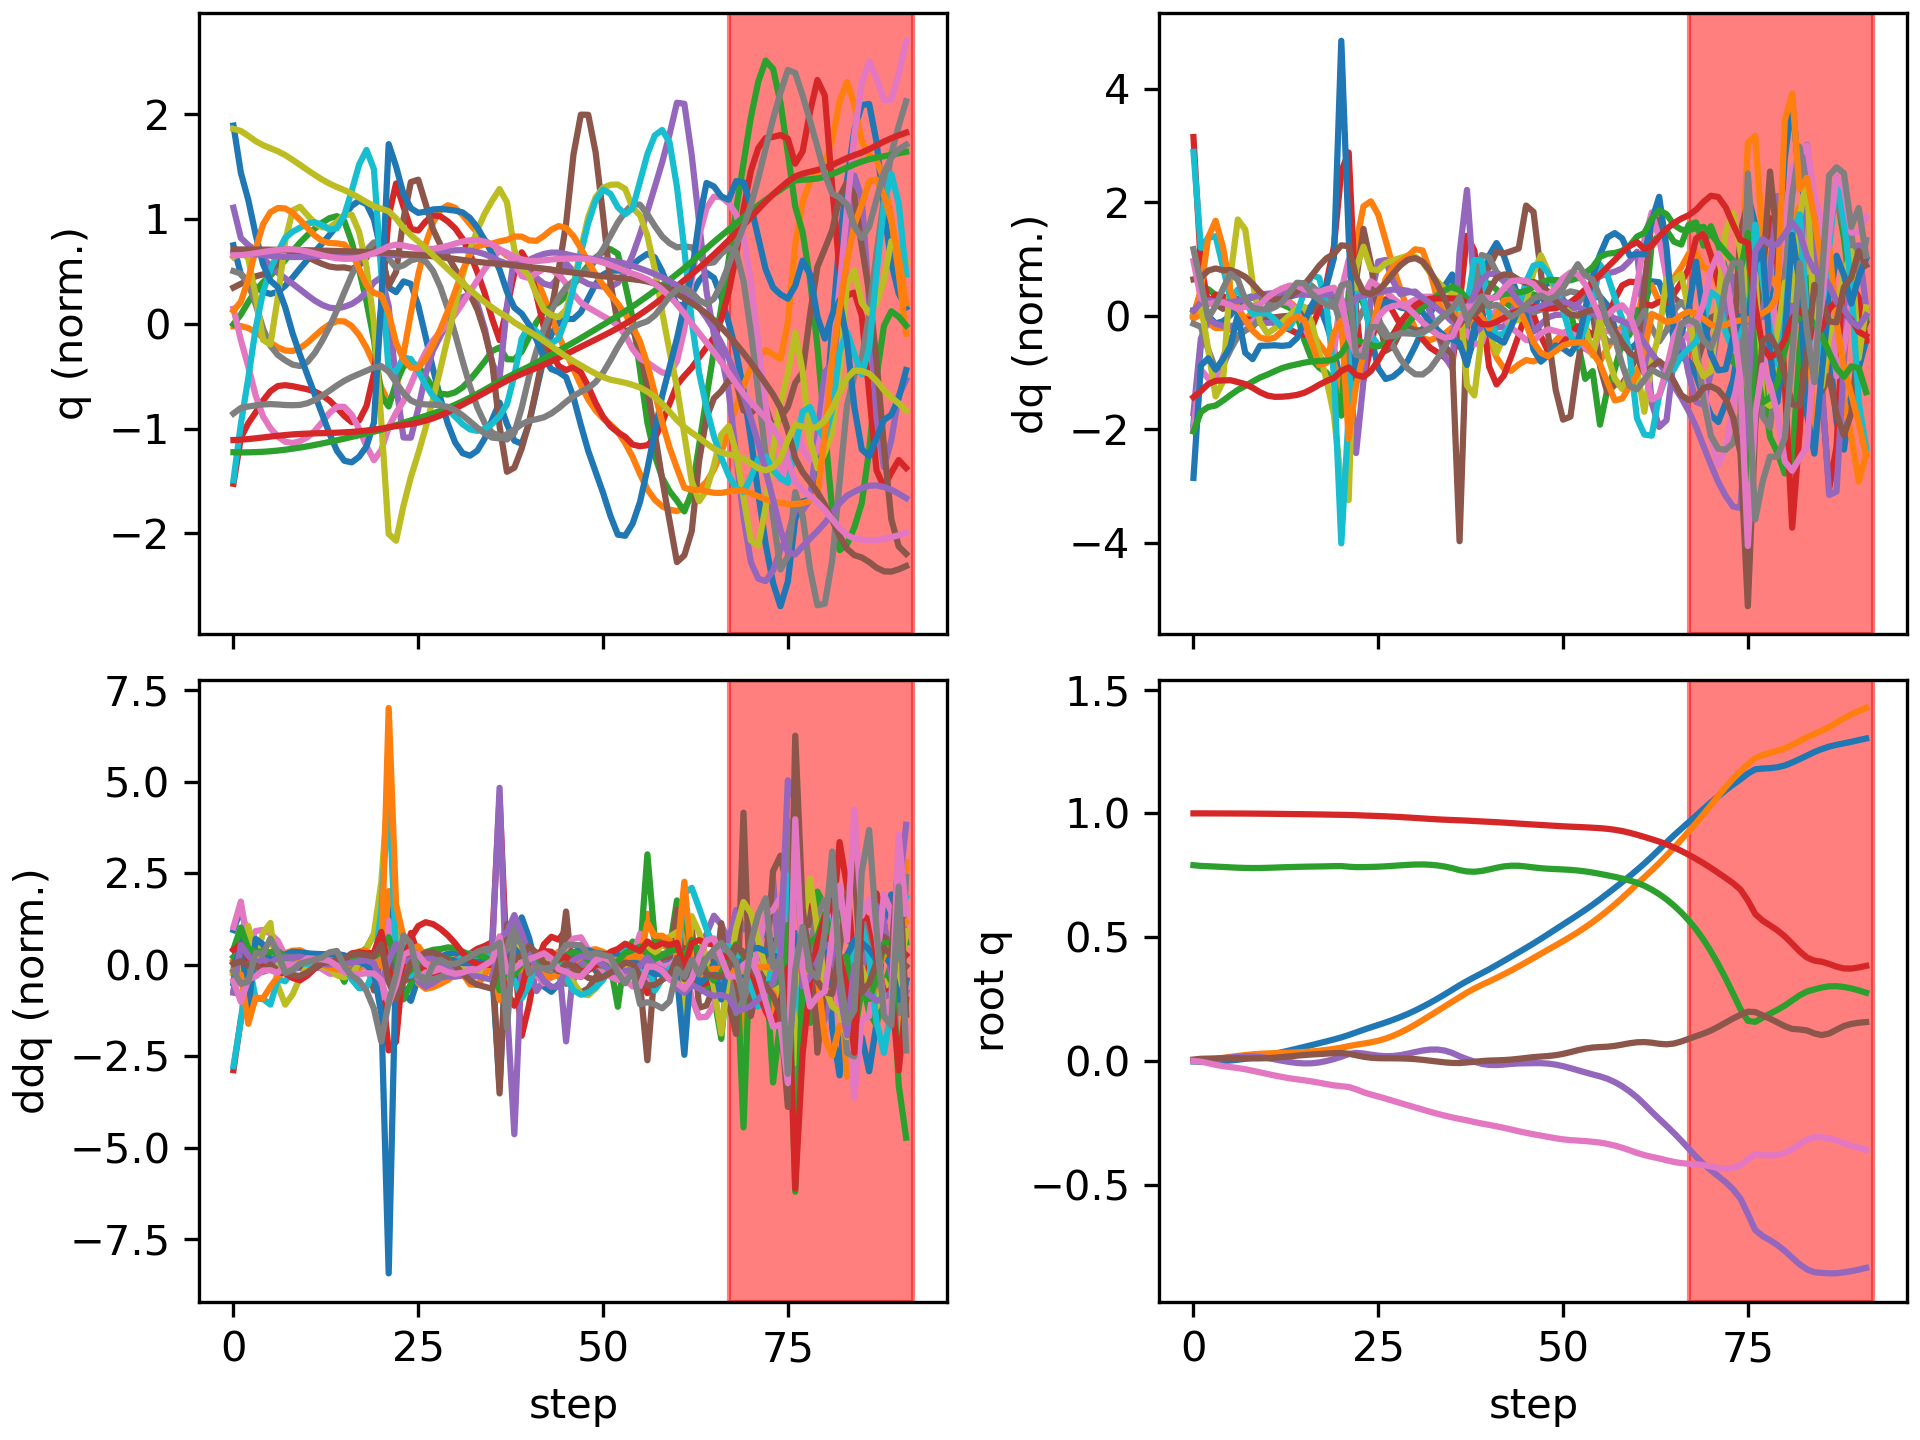

Values plotted in this chart, from the file beside it:
floating_base_joint_x, floating_base_joint_y, floating_base_joint_z, floating_base_joint_qw, floating_base_joint_qx, floating_base_joint_qy, floating_base_joint_qz, left_hip_pitch_joint_q, left_hip_roll_joint_q, left_hip_yaw_joint_q, left_knee_joint_q, left_ankle_pitch_joint_q, left_ankle_roll_joint_q, right_hip_pitch_joint_q, right_hip_roll_joint_q, right_hip_yaw_joint_q, right_knee_joint_q, right_ankle_pitch_joint_q, right_ankle_roll_joint_q, floating_base_joint_vx, floating_base_joint_vy, floating_base_joint_vz, floating_base_joint_wx, floating_base_joint_wy
-0.002394, 0.0005176, 0.7906, 1, 0.0003122, 0.005471, -0.0002935, -0.05564, -0.002625, -0.002818, 0.125, -0.07643, 0.0001241, -0.05602, -0.001208, 0.003212, 0.1252, -0.0765, 1.8596140496300553e-06, -0.1317, 0.04643, -0.2081, 0.05234, 0.6204
-0.003364, 0.002039, 0.7877, 1, 0.0009738, 0.008601, -0.002981, -0.0893, -0.00211, 0.01138, 0.1937, -0.1266, 0.003014, -0.0986, -0.005454, 0.008505, 0.2092, -0.1354, 0.01391, 0.009779, 0.1018, -0.08543, 0.1019, 0.0997
-0.002869, 0.004812, 0.7864, 0.9999, 0.00328, 0.009375, -0.009143, -0.09787, -0.006172, 0.02974, 0.215, -0.1381, 0.005652, -0.1346, -0.02221, 0.002227, 0.2781, -0.169, 0.04787, 0.04666, 0.1643, -0.0552, 0.326, 0.01483
-0.001985, 0.008465, 0.7851, 0.9998, 0.006876, 0.01006, -0.0159, -0.1037, -0.01517, 0.04657, 0.2313, -0.147, 0.008802, -0.1739, -0.05761, -0.02941, 0.3524, -0.2125, 0.09399, 0.0567, 0.1937, -0.0735, 0.39, 0.04746
-0.000495, 0.01242, 0.7835, 0.9997, 0.01052, 0.01057, -0.02101, -0.1096, -0.02589, 0.05908, 0.249, -0.1592, 0.01032, -0.2023, -0.09894, -0.06686, 0.4074, -0.2495, 0.1327, 0.09262, 0.1972, -0.07534, 0.3324, 0.04103
0.001779, 0.01638, 0.782, 0.9995, 0.01381, 0.01077, -0.02498, -0.1121, -0.03668, 0.0692, 0.2629, -0.1724, 0.01353, -0.2185, -0.1284, -0.07075, 0.4398, -0.2701, 0.1512, 0.1327, 0.1989, -0.08183, 0.3422, 0.002849
0.004801, 0.02018, 0.7805, 0.9994, 0.01673, 0.01056, -0.02878, -0.1097, -0.04671, 0.0795, 0.2706, -0.1841, 0.01953, -0.2298, -0.1442, -0.03063, 0.467, -0.2781, 0.1577, 0.1702, 0.1824, -0.0633, 0.2534, -0.05081
0.008522, 0.02362, 0.7795, 0.9992, 0.01859, 0.01026, -0.03369, -0.1025, -0.0532, 0.09183, 0.2719, -0.1934, 0.02421, -0.2369, -0.1532, 0.01681, 0.4884, -0.3032, 0.157, 0.1988, 0.1638, -0.03584, 0.1301, -0.01671
0.01287, 0.02655, 0.7792, 0.999, 0.01863, 0.01015, -0.0397, -0.09311, -0.05417, 0.1052, 0.2704, -0.2022, 0.02606, -0.2386, -0.1605, 0.04261, 0.4975, -0.3359, 0.1503, 0.2307, 0.1315, -0.007286, -0.08946, -0.01444
0.01782, 0.02873, 0.7794, 0.9987, 0.01627, 0.01032, -0.04614, -0.08255, -0.04849, 0.1177, 0.2681, -0.2116, 0.02586, -0.2361, -0.1629, 0.04573, 0.5036, -0.3626, 0.1394, 0.2601, 0.09107, 0.02377, -0.3447, 0.01159
0.02327, 0.03022, 0.7801, 0.9985, 0.01177, 0.01126, -0.05262, -0.07253, -0.03706, 0.1286, 0.2658, -0.2213, 0.02382, -0.2308, -0.1562, 0.0387, 0.5098, -0.3876, 0.1271, 0.2814, 0.0614, 0.0446, -0.5248, 0.1112
0.02919, 0.0313, 0.7811, 0.9982, 0.00618, 0.01307, -0.05895, -0.06316, -0.02289, 0.1384, 0.2624, -0.2302, 0.02098, -0.2221, -0.1408, 0.03194, 0.5119, -0.4122, 0.1155, 0.3061, 0.04954, 0.05166, -0.583, 0.1861
0.0356, 0.03228, 0.7821, 0.9978, 0.0005492, 0.01549, -0.06491, -0.05353, -0.009245, 0.1471, 0.2569, -0.2373, 0.01844, -0.2102, -0.1201, 0.02841, 0.5075, -0.4368, 0.1072, 0.3288, 0.05089, 0.04818, -0.5484, 0.2397
0.04239, 0.03334, 0.783, 0.9974, -0.004424, 0.01831, -0.07012, -0.04357, 0.001681, 0.1537, 0.2489, -0.2419, 0.0164, -0.1976, -0.09602, 0.02818, 0.5008, -0.4612, 0.104, 0.3444, 0.05686, 0.04089, -0.4668, 0.2765
0.04941, 0.03458, 0.7838, 0.997, -0.008229, 0.02126, -0.07445, -0.03283, 0.008195, 0.1567, 0.2381, -0.2432, 0.01558, -0.1893, -0.0679, 0.03283, 0.5028, -0.4824, 0.1035, 0.3561, 0.06709, 0.0363, -0.329, 0.2734
0.05664, 0.03613, 0.7846, 0.9966, -0.01013, 0.02389, -0.07836, -0.0213, 0.00771, 0.1492, 0.226, -0.2405, 0.01573, -0.1895, -0.03738, 0.03904, 0.5225, -0.4949, 0.1017, 0.3682, 0.08628, 0.03337, -0.1125, 0.2261
0.06403, 0.03821, 0.7851, 0.9962, -0.009644, 0.02599, -0.08289, -0.009883, -0.002105, 0.1185, 0.2168, -0.2359, 0.01456, -0.2001, -0.007742, 0.03899, 0.5588, -0.4969, 0.08914, 0.3761, 0.1191, 0.02386, 0.1679, 0.1908
0.0715, 0.04102, 0.7855, 0.9957, -0.006258, 0.02776, -0.08806, -0.003815, -0.02083, 0.07742, 0.2194, -0.2278, 0.01738, -0.2194, 0.01628, 0.02454, 0.5982, -0.4899, 0.06452, 0.3803, 0.1579, 0.02279, 0.471, 0.1912
0.07903, 0.04454, 0.7861, 0.9952, -0.000257, 0.02954, -0.09357, -0.007856, -0.04745, 0.03043, 0.2409, -0.2159, 0.02331, -0.243, 0.03476, -0.005108, 0.6201, -0.477, 0.03912, 0.3824, 0.1914, 0.03315, 0.708, 0.2267
0.0867, 0.04864, 0.7869, 0.9946, 0.007421, 0.0314, -0.09896, -0.0255, -0.08146, -0.02563, 0.2888, -0.2001, 0.03299, -0.2619, 0.04785, -0.05253, 0.5914, -0.4472, 0.02759, 0.3912, 0.2194, 0.04047, 0.842, 0.2481
0.09501, 0.05358, 0.7872, 0.9941, 0.01672, 0.03216, -0.1021, -0.06374, -0.1303, -0.1086, 0.3876, -0.1914, 0.02522, -0.2483, 0.04477, -0.1358, 0.4348, -0.2961, 0.02375, 0.4341, 0.2826, -0.03584, 1.112, 0.09578
0.1046, 0.05966, 0.7845, 0.9936, 0.02782, 0.02905, -0.1052, -0.1046, -0.1627, -0.1244, 0.5244, -0.2394, 0.001514, -0.2173, 0.02, -0.2309, 0.2896, -0.09965, -0.00374, 0.519, 0.3141, -0.1694, 1.081, -0.4414
0.1151, 0.06522, 0.7828, 0.9926, 0.03254, 0.02293, -0.1145, -0.11, -0.1333, -0.08977, 0.5725, -0.37, 0.0123, -0.1974, 0.004521, -0.2366, 0.2881, -0.1275, -0.04919, 0.5328, 0.2457, -0.0176, 0.1338, -0.6848
0.1257, 0.06987, 0.783, 0.9914, 0.03009, 0.01695, -0.1264, -0.09755, -0.06084, -0.06527, 0.5378, -0.457, 0.05315, -0.1817, 0.008662, -0.2071, 0.3089, -0.1621, -0.07454, 0.5126, 0.2291, 0.02068, -0.3465, -0.6028
0.1357, 0.07492, 0.7836, 0.9903, 0.02531, 0.01282, -0.1358, -0.1004, 0.02472, -0.05921, 0.5048, -0.4573, 0.08187, -0.159, 0.01692, -0.1827, 0.3068, -0.1796, -0.08699, 0.4925, 0.2814, 0.03432, -0.4063, -0.3991
0.1454, 0.08153, 0.7846, 0.9893, 0.02127, 0.01098, -0.1438, -0.1255, 0.1054, -0.06501, 0.5023, -0.4091, 0.0837, -0.1352, 0.02042, -0.1628, 0.2887, -0.1854, -0.08741, 0.486, 0.3771, 0.05975, -0.2899, -0.1599
0.1553, 0.09029, 0.7861, 0.9881, 0.01923, 0.01059, -0.1523, -0.162, 0.1698, -0.08034, 0.5158, -0.3519, 0.06489, -0.1153, 0.01539, -0.1411, 0.2681, -0.1839, -0.07389, 0.5101, 0.4908, 0.08907, -0.06417, -0.04812
0.1659, 0.1014, 0.788, 0.9866, 0.01999, 0.01046, -0.1613, -0.1993, 0.2142, -0.09686, 0.5251, -0.3127, 0.04527, -0.09933, -0.0008941, -0.1169, 0.2511, -0.1812, -0.05252, 0.55, 0.6057, 0.1048, 0.2283, -0.007518
0.1774, 0.1146, 0.7901, 0.9851, 0.02357, 0.0101, -0.1702, -0.2334, 0.2409, -0.1055, 0.5235, -0.289, 0.03314, -0.08723, -0.02864, -0.09127, 0.2399, -0.1806, -0.02778, 0.5963, 0.7109, 0.1032, 0.4877, 0.006558
0.1899, 0.1299, 0.792, 0.9834, 0.02926, 0.009179, -0.179, -0.2627, 0.2506, -0.1067, 0.5159, -0.2665, 0.02437, -0.0763, -0.06568, -0.06456, 0.2308, -0.1815, -0.0004391, 0.6526, 0.8015, 0.08725, 0.6626, -0.03528
0.2037, 0.1467, 0.7934, 0.9815, 0.03588, 0.007295, -0.1879, -0.2846, 0.2453, -0.1034, 0.5056, -0.2428, 0.01445, -0.06356, -0.1089, -0.0377, 0.2203, -0.1827, 0.03006, 0.7136, 0.8701, 0.04912, 0.7129, -0.1323
0.2186, 0.1645, 0.7937, 0.9796, 0.04195, 0.004419, -0.1967, -0.2969, 0.23, -0.09606, 0.4899, -0.2247, 0.004332, -0.04855, -0.1545, -0.01232, 0.2092, -0.1849, 0.0617, 0.7679, 0.9114, -0.01728, 0.6003, -0.2382
0.2345, 0.183, 0.7925, 0.9776, 0.04582, 0.0009948, -0.2053, -0.2998, 0.2111, -0.08487, 0.4675, -0.2197, -0.005161, -0.03283, -0.1976, 0.009055, 0.2013, -0.1919, 0.08631, 0.8126, 0.9295, -0.09761, 0.3151, -0.3217
0.2513, 0.2016, 0.7897, 0.9759, 0.04599, -0.002545, -0.2135, -0.2939, 0.1929, -0.07161, 0.4402, -0.2356, -0.01697, -0.01736, -0.2338, 0.02627, 0.1991, -0.2038, 0.09874, 0.856, 0.9341, -0.1756, -0.098, -0.4063
0.2689, 0.2203, 0.7853, 0.9744, 0.04164, -0.005799, -0.221, -0.2796, 0.1774, -0.05778, 0.4087, -0.2769, -0.03473, -0.002025, -0.2606, 0.0401, 0.2022, -0.2197, 0.1019, 0.8934, 0.9344, -0.2634, -0.5712, -0.4511
0.2871, 0.2389, 0.7789, 0.9731, 0.03243, -0.008102, -0.2281, -0.2579, 0.166, -0.0424, 0.3708, -0.3337, -0.0579, 0.01209, -0.2767, 0.05102, 0.2098, -0.2363, 0.1032, 0.9197, 0.9327, -0.3686, -1.088, -0.4342
0.3055, 0.2575, 0.7707, 0.9719, 0.01883, -0.008568, -0.2344, -0.2381, 0.1575, -0.03723, 0.3391, -0.3592, -0.1072, 0.0229, -0.2821, 0.06073, 0.2215, -0.2562, 0.1066, 0.8939, 0.9316, -0.3897, -1.363, -0.2245
0.3225, 0.2758, 0.7655, 0.9707, 0.007344, -0.006199, -0.2399, -0.2631, 0.1448, -0.05459, 0.3874, -0.2393, -0.1426, 0.01949, -0.2883, 0.04957, 0.2388, -0.284, 0.1087, 0.8315, 0.8868, -0.1725, -1.065, -0.01652
0.3386, 0.2924, 0.7642, 0.969, -0.003098, -0.003592, -0.247, -0.2824, 0.1384, -0.05498, 0.4387, -0.1566, -0.1394, 0.004443, -0.2771, 0.009293, 0.2824, -0.3038, 0.114, 0.7917, 0.7768, 0.03685, -1.052, -0.01338
0.354, 0.3071, 0.7673, 0.9674, -0.01171, -0.0005785, -0.2528, -0.2859, 0.1343, -0.04317, 0.4699, -0.1711, -0.1245, -0.01164, -0.2339, -0.006266, 0.3374, -0.3114, 0.1138, 0.7665, 0.7041, 0.2462, -0.8001, 0.1204
0.37, 0.321, 0.7735, 0.9659, -0.01635, 0.001447, -0.2584, -0.2624, 0.1229, -0.02177, 0.4517, -0.1851, -0.1042, -0.01434, -0.1805, -0.0127, 0.3568, -0.3251, 0.1081, 0.8151, 0.6987, 0.3412, -0.2758, 0.1009
0.3868, 0.3352, 0.7803, 0.9643, -0.01675, 0.002252, -0.2642, -0.2235, 0.09698, 0.0002091, 0.4056, -0.1926, -0.07745, -0.007265, -0.1366, -0.02874, 0.348, -0.344, 0.1074, 0.8564, 0.7222, 0.326, 0.09269, 0.11
0.4041, 0.35, 0.7857, 0.9626, -0.01477, 0.00333, -0.2704, -0.1862, 0.05984, 0.01498, 0.3577, -0.2022, -0.04844, -0.001833, -0.0997, -0.04131, 0.3358, -0.3661, 0.1148, 0.8663, 0.7582, 0.2255, 0.2043, 0.2407
0.4215, 0.3656, 0.7886, 0.9607, -0.01213, 0.005493, -0.2772, -0.1593, 0.0179, 0.0229, 0.3212, -0.2058, -0.01758, -0.002897, -0.06886, -0.04576, 0.3298, -0.3805, 0.1245, 0.8713, 0.7978, 0.07647, 0.1826, 0.3408
0.439, 0.3819, 0.7884, 0.9587, -0.0102, 0.008512, -0.2841, -0.1451, -0.02205, 0.02934, 0.3003, -0.1909, 0.01414, -0.009719, -0.04581, -0.04753, 0.3378, -0.3842, 0.13, 0.877, 0.823, -0.07919, 0.03828, 0.3506
0.4566, 0.3986, 0.7854, 0.9567, -0.009638, 0.01202, -0.2905, -0.1413, -0.05721, 0.03875, 0.2945, -0.1684, 0.04957, -0.02172, -0.02874, -0.04136, 0.3674, -0.3906, 0.127, 0.8879, 0.845, -0.1866, -0.06925, 0.3442
0.4745, 0.4157, 0.7817, 0.9549, -0.009098, 0.01529, -0.2963, -0.1411, -0.09202, 0.05452, 0.2987, -0.1817, 0.1032, -0.03622, -0.01807, -0.02118, 0.4141, -0.4156, 0.1145, 0.9162, 0.8606, -0.1812, -0.02579, 0.2992
0.4932, 0.4328, 0.7786, 0.9532, -0.009089, 0.0177, -0.3018, -0.1331, -0.126, 0.07023, 0.2911, -0.196, 0.1341, -0.04757, -0.008593, 0.01002, 0.4653, -0.4504, 0.09584, 0.9484, 0.8504, -0.1393, -0.1235, 0.1789
0.5124, 0.4497, 0.7763, 0.9514, -0.01085, 0.01985, -0.3071, -0.1169, -0.1556, 0.08419, 0.2699, -0.2027, 0.134, -0.05446, 0.002465, 0.03709, 0.5107, -0.4827, 0.0747, 0.9676, 0.8415, -0.09302, -0.3379, 0.1446
0.5317, 0.4666, 0.7748, 0.9496, -0.0149, 0.02318, -0.3123, -0.1005, -0.1786, 0.09554, 0.2452, -0.2054, 0.1047, -0.06023, 0.01699, 0.05367, 0.5447, -0.5089, 0.05574, 0.9674, 0.8456, -0.06722, -0.6183, 0.2439
0.551, 0.4838, 0.7735, 0.9478, -0.02113, 0.0285, -0.3167, -0.0897, -0.1953, 0.1036, 0.2249, -0.207, 0.05608, -0.06617, 0.03629, 0.06177, 0.5607, -0.5349, 0.03964, 0.9635, 0.8653, -0.07086, -0.8717, 0.3823
0.5703, 0.5014, 0.7717, 0.9463, -0.02909, 0.0355, -0.32, -0.08513, -0.2081, 0.1079, 0.2107, -0.2076, 0.003705, -0.07177, 0.059, 0.06436, 0.5545, -0.5637, 0.02497, 0.9657, 0.8991, -0.1071, -1.05, 0.4611
0.5899, 0.52, 0.7691, 0.945, -0.03779, 0.04305, -0.3219, -0.08498, -0.223, 0.1012, 0.2016, -0.2007, -0.0276, -0.07866, 0.08174, 0.06457, 0.5343, -0.5871, 0.01097, 0.9817, 0.9499, -0.1538, -1.079, 0.4347
0.6099, 0.5397, 0.7655, 0.9437, -0.04626, 0.04962, -0.3239, -0.08431, -0.247, 0.0561, 0.1948, -0.1827, -0.0337, -0.09179, 0.09983, 0.06088, 0.5238, -0.5885, -0.004852, 1.018, 1.014, -0.2025, -0.9694, 0.2927
0.6307, 0.5606, 0.7609, 0.942, -0.05454, 0.05409, -0.3266, -0.07795, -0.2758, 0.005859, 0.1834, -0.1548, -0.03198, -0.1109, 0.1134, 0.04479, 0.5327, -0.5733, -0.0237, 1.061, 1.072, -0.2533, -0.8932, 0.06575
0.6528, 0.583, 0.7556, 0.9403, -0.0623, 0.05595, -0.3299, -0.07121, -0.3115, -0.07039, 0.1809, -0.1205, -0.04841, -0.1236, 0.112, 0.03853, 0.5728, -0.5464, -0.04709, 1.135, 1.146, -0.2796, -0.821, -0.1635
0.6757, 0.6067, 0.7497, 0.9376, -0.07217, 0.0574, -0.3353, -0.06551, -0.3436, -0.1482, 0.1824, -0.08232, -0.07749, -0.1292, 0.09588, 0.02123, 0.6139, -0.505, -0.08204, 1.159, 1.213, -0.2968, -1.129, -0.1363
0.6989, 0.6318, 0.7436, 0.9338, -0.08553, 0.06071, -0.3421, -0.0697, -0.3653, -0.1966, 0.1926, -0.04211, -0.1127, -0.1361, 0.07582, -0.007102, 0.6419, -0.4584, -0.126, 1.164, 1.278, -0.3193, -1.554, -0.04207
0.7223, 0.6582, 0.7368, 0.9285, -0.1025, 0.06584, -0.3506, -0.08597, -0.379, -0.2296, 0.216, -0.001115, -0.1484, -0.1428, 0.05794, -0.04325, 0.6501, -0.4139, -0.1708, 1.18, 1.349, -0.3606, -1.918, 0.002386
0.7463, 0.6857, 0.729, 0.9217, -0.1231, 0.07137, -0.3609, -0.107, -0.386, -0.2495, 0.2444, 0.04526, -0.1807, -0.1444, 0.04635, -0.07638, 0.6315, -0.378, -0.2097, 1.216, 1.403, -0.4184, -2.237, -0.1199
... 32 more rows
